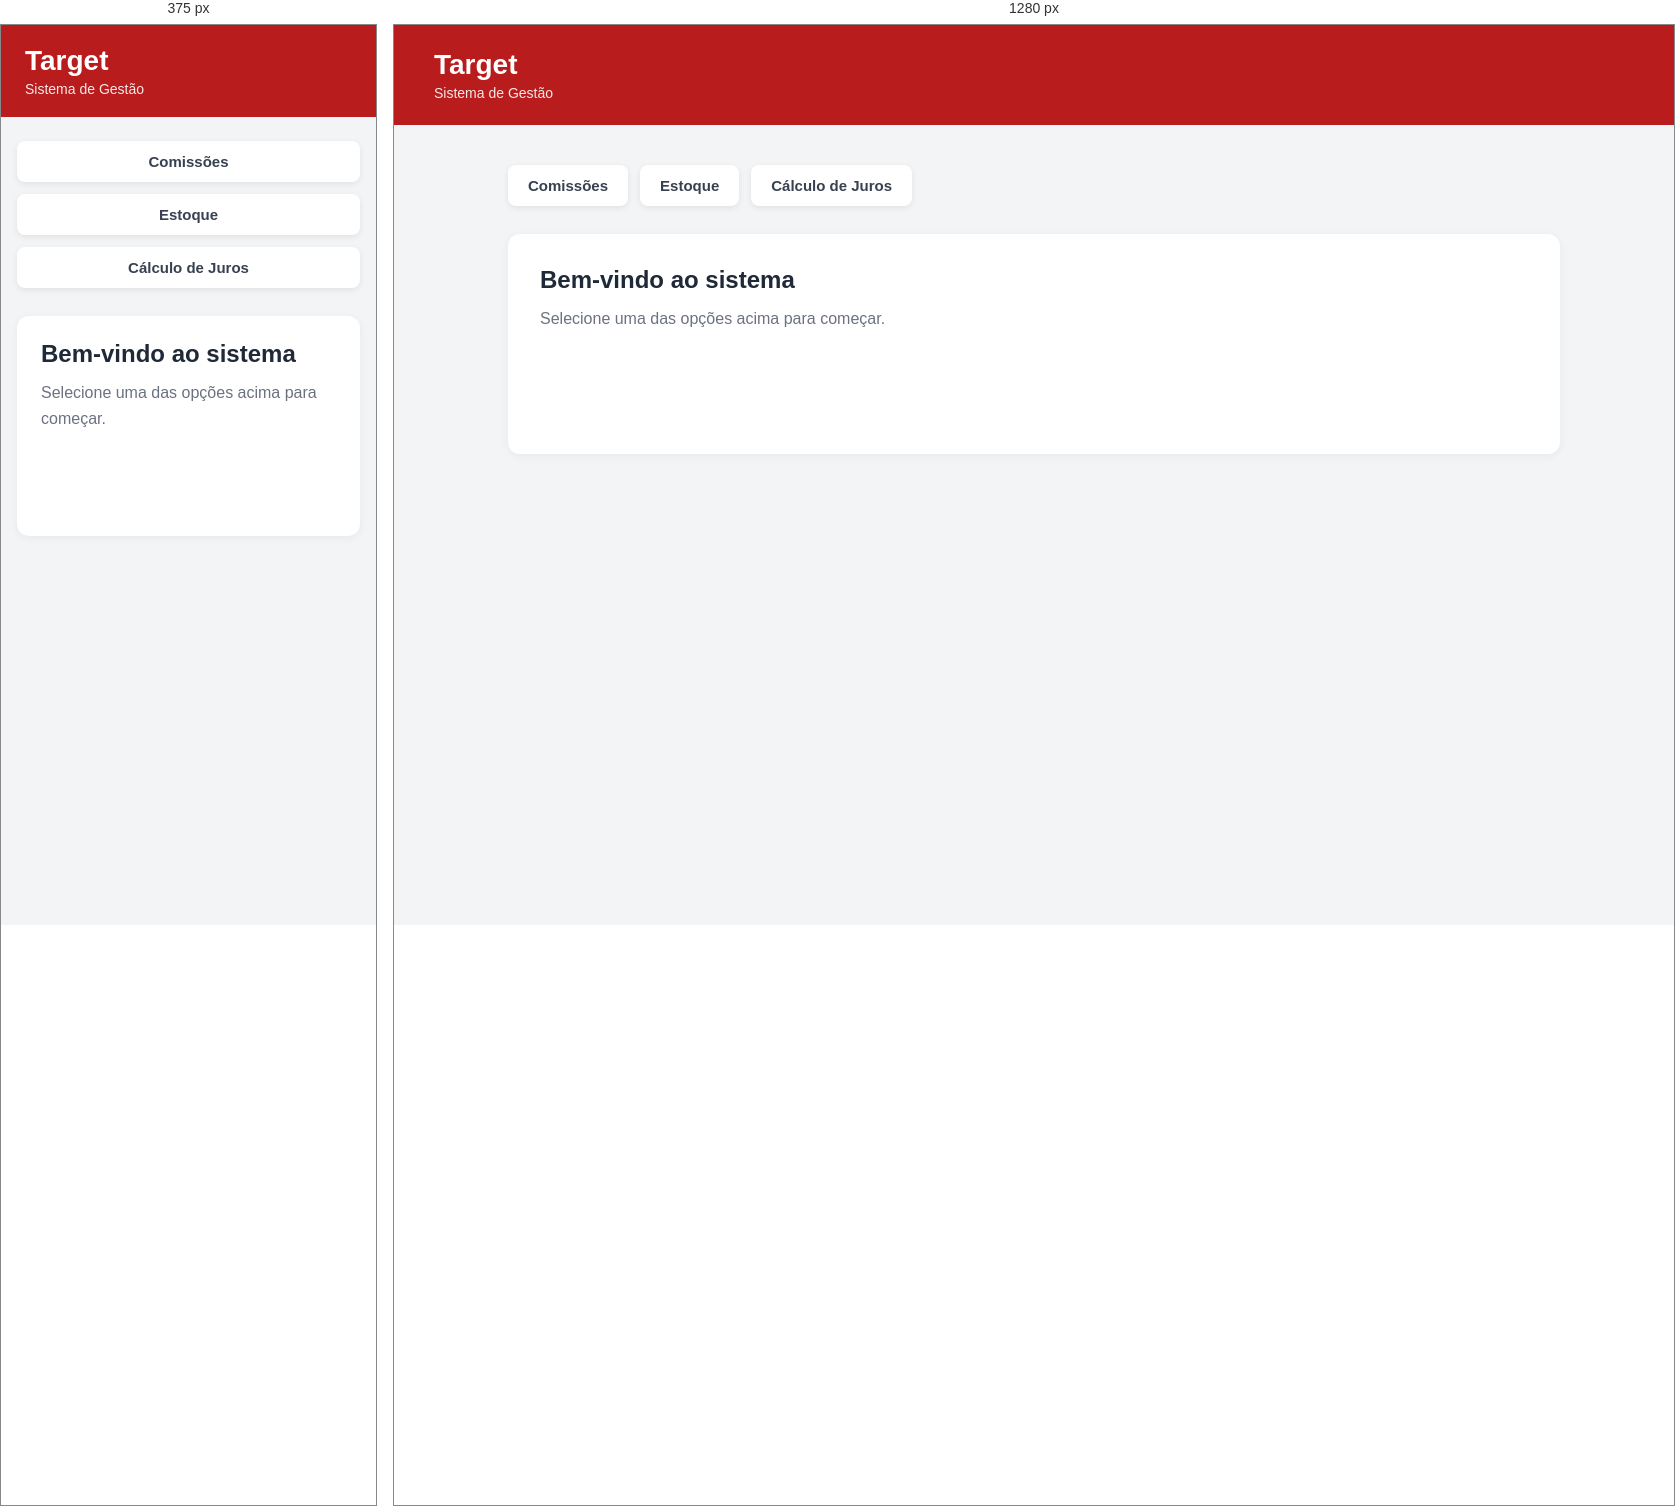
Rendered at 375 px and 1280 px, left to right.

<!-- file: index.html -->
<!DOCTYPE html>
<html lang="pt-BR">
<head>
    <meta charset="UTF-8">
    <meta name="viewport" content="width=device-width, initial-scale=1.0">
    <title>Target - Sistema de Gestão</title>
    <link rel="stylesheet" href="css/style.css">
</head>
<body>
    <header class="cabecalho">
        <h1>Target</h1>
        <p>Sistema de Gestão</p>
    </header>

    <main class="container">
        <nav class="navegacao">
            <button type="button" data-tela="comissao">Comissões</button>
            <button type="button" data-tela="estoque">Estoque</button>
            <button type="button" data-tela="juros">Cálculo de Juros</button>
        </nav>

        <section id="conteudo">
            <h2>Bem-vindo ao sistema</h2>
            <p>Selecione uma das opções acima para começar.</p>
        </section>
    </main>

    <script src="js/app.js"></script>
</body>
</html>


/* @media block from css/style.css */
@media (max-width: 600px) {
    .cabecalho {
        padding: 20px 24px;
    }

    .container {
        margin: 24px auto;
        padding: 0 16px;
    }

    .navegacao {
        flex-direction: column;
    }

    .navegacao button {
        width: 100%;
    }

    #conteudo {
        padding: 24px;
    }
}